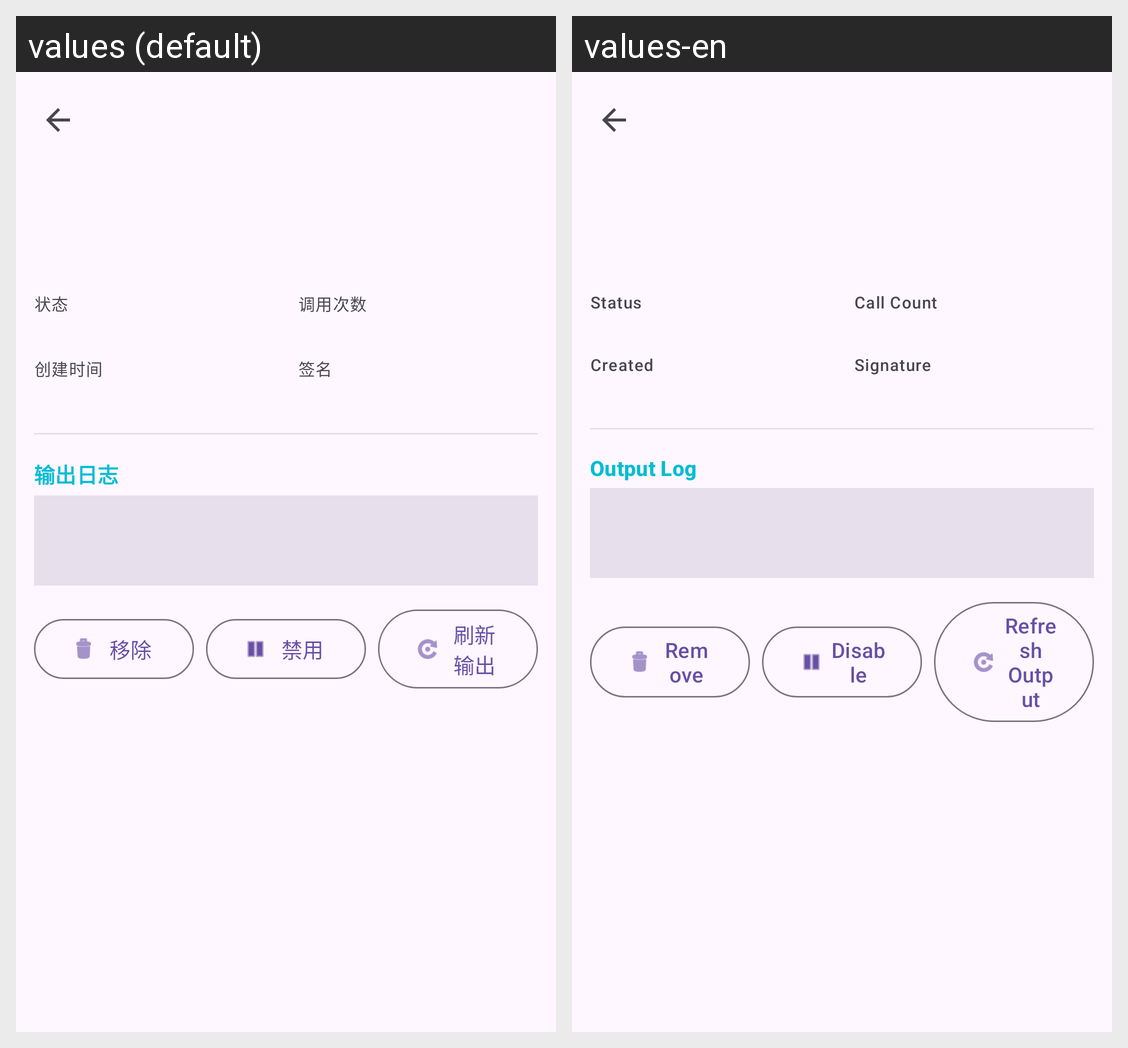

Locale-by-locale string values for the Android screen shown in this grid:
Android screen res/layout/activity_hook_detail.xml rendered under 2 locales, left to right: values (default), values-en. Device: Nexus 5 (rendered at 1080×1920; each locale shown at half size, 540×960, under a caption strip naming it); theme Theme.JustNothing.
Strings drawn on this screen, with the default value and each locale's value (text and hints the layout hard-codes, and strings that could not be matched under every locale, appear in the picture but are not listed):

analysis_hook_detail_status
  values: 状态
  values-en: Status

analysis_hook_detail_call_count
  values: 调用次数
  values-en: Call Count

analysis_hook_detail_create_time
  values: 创建时间
  values-en: Created

analysis_hook_detail_signature
  values: 签名
  values-en: Signature

analysis_hook_detail_output_log
  values: 输出日志
  values-en: Output Log

analysis_hook_detail_btn_remove
  values: 移除
  values-en: Remove

analysis_hook_detail_btn_disable
  values: 禁用
  values-en: Disable

analysis_hook_detail_btn_output
  values: 刷新输出
  values-en: Refresh Output
